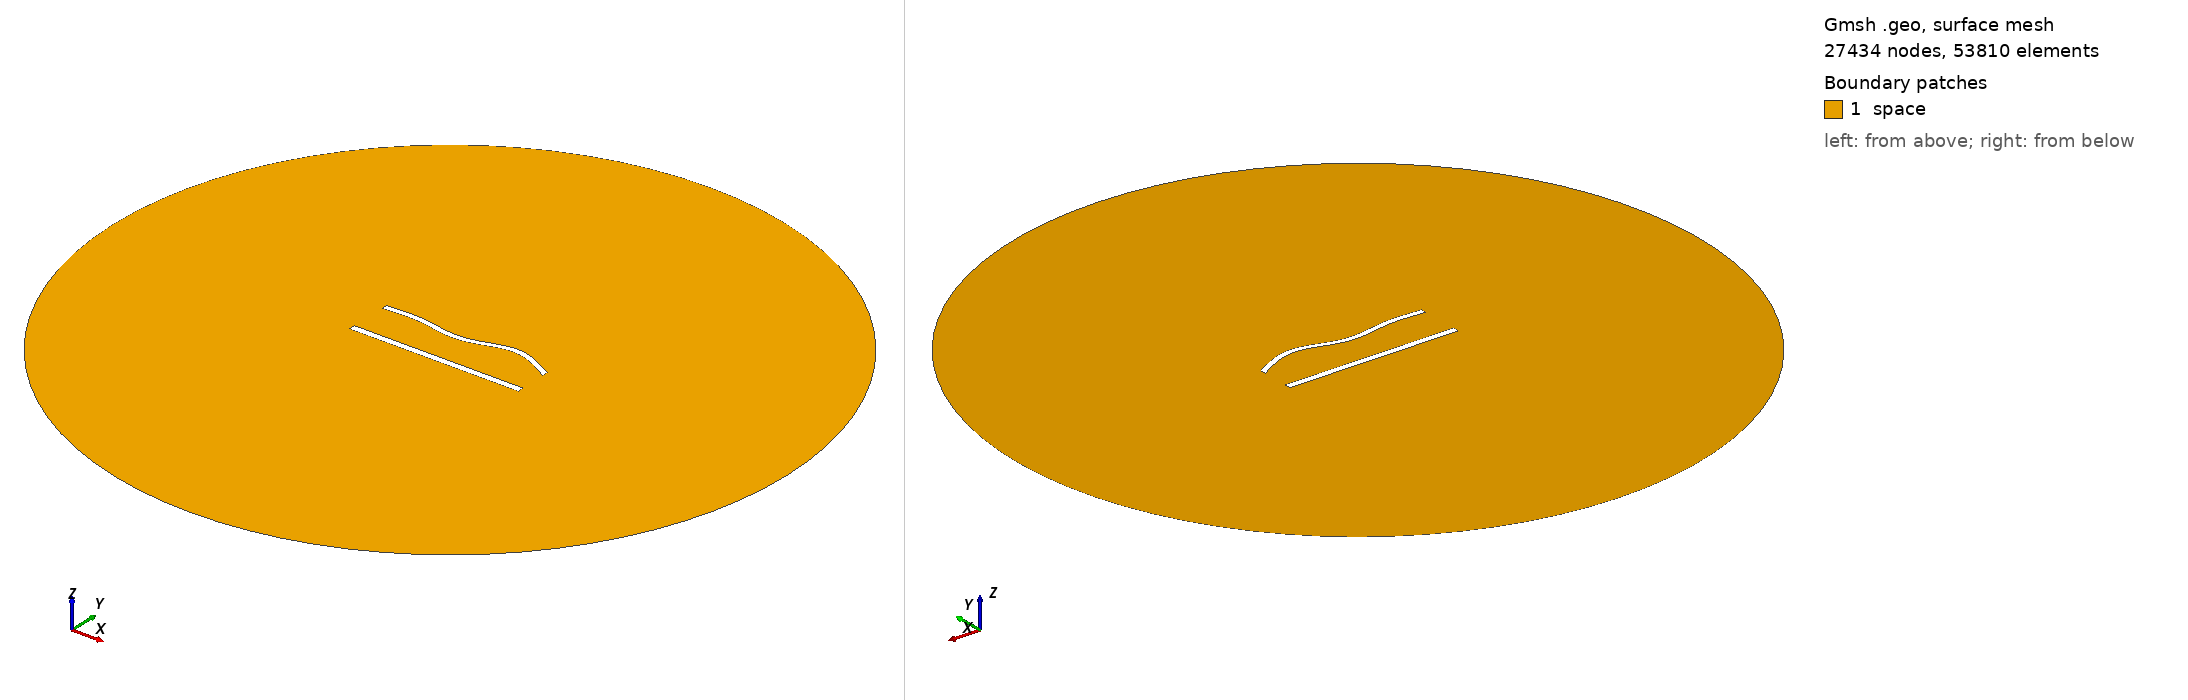

Gmsh geometry script, surface-meshed: 27434 nodes, 53810 surface elements. Boundary patches (legend numbers): 1 space. Left view from above one corner, right view from below the opposite corner. Legend entries are the model's physical surfaces. The drawing asked Gmsh for element sizes between 1% and 20% of the model's largest extent; the script's own settings can give other sizes.

=== 1011.geo (drawn) ===
//---------------------------------------
// Geometry kernel
//---------------------------------------

SetFactory("OpenCASCADE");



//---------------------------------------
// Parameters of the geometry
//---------------------------------------

// Overetch of the upper plate
overetch = 0.25;

// Distance between the plates
distance = 25.0;

// Discretization over the x axis (for the deformation)
nx = 50; 

// Length of the plate
L = 100 - overetch; 

// Number of modes
n = 4; 

// 1st mode coefficient
coeff(1) = 0.0;
beta(1) = 0.596864 * 3.1415926535 / L;

// 2nd mode coefficient
coeff(2) = 0.0;
beta(2) = 1.49418 * 3.1415926535 / L;

// 3rd mode coefficient
coeff(3) = -1.5;
beta(3) = 2.50025 * 3.1415926535 / L;

// 4th mode coefficient
coeff(4) = 1.5;
beta(4) = 3.49999 * 3.1415926535 / L;



//---------------------------------------
// Upper plate (deformed rectangle)
//---------------------------------------

// Coordiantes of the upper plate
xmin = -50;
xmax = 50 - overetch;

// Height of the upper plate
yheight = 4 - 2 * overetch;

// Indexes of the points
UpperID[] = {};
LowerID[] = {};
LeftID[] = {};
RightID[] = {};

// Point index
p = 1;

// Horizontal edges
For i In {1:nx}
    x = xmin + (i-1)*(xmax - xmin)/(nx-1);

    y_bottom = distance / 2 + overetch;
    For j In {1:n}
        C = (Cosh(beta(j)*L) + Cos(beta(j)*L)) / (Sinh(beta(j)*L) + Sin(beta(j)*L));
        y_bottom  = y_bottom + coeff(j) * (Cosh(beta(j)*(x+50)) - Cos(beta(j)*(x+50)) - C * (Sinh(beta(j)*(x+50)) - Sin(beta(j)*(x+50))));
    EndFor

    y_top = y_bottom + yheight;

    Point(p) = {x, y_top, 0, 1.0};
    UpperID[i] = p;
    p = p + 1;

    Point(p) = {x, y_bottom, 0, 1.0};
    LowerID[i] = p;
    p = p + 1;
EndFor

// Create point lists
UpperPts[] = {}; LowerPts[] = {};
For i In {1:nx}
  UpperPts[] += {UpperID[i]};
  LowerPts[] += {LowerID[i]};
EndFor

// Build splines
Spline(1) = {UpperPts[]};
Spline(2) = {LowerPts[]};
Line(3) = {LowerPts[nx-1], UpperPts[nx-1]};
Line(4) = {LowerPts[0], UpperPts[0]};

// Build the plane surface
Curve Loop(1) = {2, 3, -1, -4};
Plane Surface(1) = {1};



//---------------------------------------
// Lower plate (rectangle)
//---------------------------------------

// Vertices
Point(1001) = {-50, -distance/2, 0, 1.0};
Point(1002) = { 50, -distance/2, 0, 1.0};
Point(1003) = { 50,  -distance/2 + 4, 0, 1.0};
Point(1004) = {-50,  -distance/2 + 4, 0, 1.0};

// Edges
Line(5) = {1001, 1002};
Line(6) = {1002, 1003};
Line(7) = {1003, 1004};
Line(8) = {1004, 1001};

// Plane surface
Line Loop(2) = {5, 6, 7, 8};
Plane Surface(2) = {2}; 



//---------------------------------------
// Outer (fictious) boundary
//---------------------------------------

// Points
Point(1005) = {0, 0, 0};       // Center
Point(1006) = {200, 0, 0};     // Start point
Point(1007) = {0, 200, 0};     // 90 degrees
Point(1008) = {-200, 0, 0};    // 180 degrees
Point(1009) = {0, -200, 0};    // 270 degrees

// Circle arcs (each needs start, center, end)
Circle(9) = {1006, 1005, 1007};
Circle(10) = {1007, 1005, 1008};
Circle(11) = {1008, 1005, 1009};
Circle(12) = {1009, 1005, 1006};

// Plane surface for the entire domain
Curve Loop(3) = {9, 10, 11, 12};
Surface(3) = {3};

// Subtract the plates from the whole domain to obtain the actual domain where we want to solve the equations
BooleanDifference{ Surface{3}; Delete; }{ Surface{1}; Surface{2}; Delete; }




//---------------------------------------
// Transfinite Lines/Curves
//---------------------------------------

// Set the number of points on the boundaries
r = 6;
d = 0.15;

// Plates
Transfinite Curve {1} = 50*r/4 Using Progression 1;
Transfinite Line {2} = 50*r Using Progression 1;
Transfinite Curve {3, 4} = 2*r Using Progression 1+d;
Transfinite Line {5} = 50*r/4 Using Progression 1;
Transfinite Line {7} = 50*r Using Progression 1;
Transfinite Line {6} = 2*r Using Progression 1-d;
Transfinite Line {8} = 2*r Using Progression 1+d;

// Outer boundary
Transfinite Line {9, 10, 11, 12} = 20 Using Progression 1;



//---------------------------------------
// Physical groups
//---------------------------------------                

// Physical curves (boundaries)
Physical Line("force_segment", 10) = {2};
Physical Line("upper_plate", 11) = {1, 3, 4};
Physical Line("lower_plate", 12) = {5, 6, 7, 8};
Physical Line("boundary", 20) = {9, 10, 11, 12};

// Physical Surfaces
Physical Surface("space", 30) = {3};



//---------------------------------------
// 6. Generate the Mesh
//---------------------------------------

// 2D mesh generation
Mesh 2;
